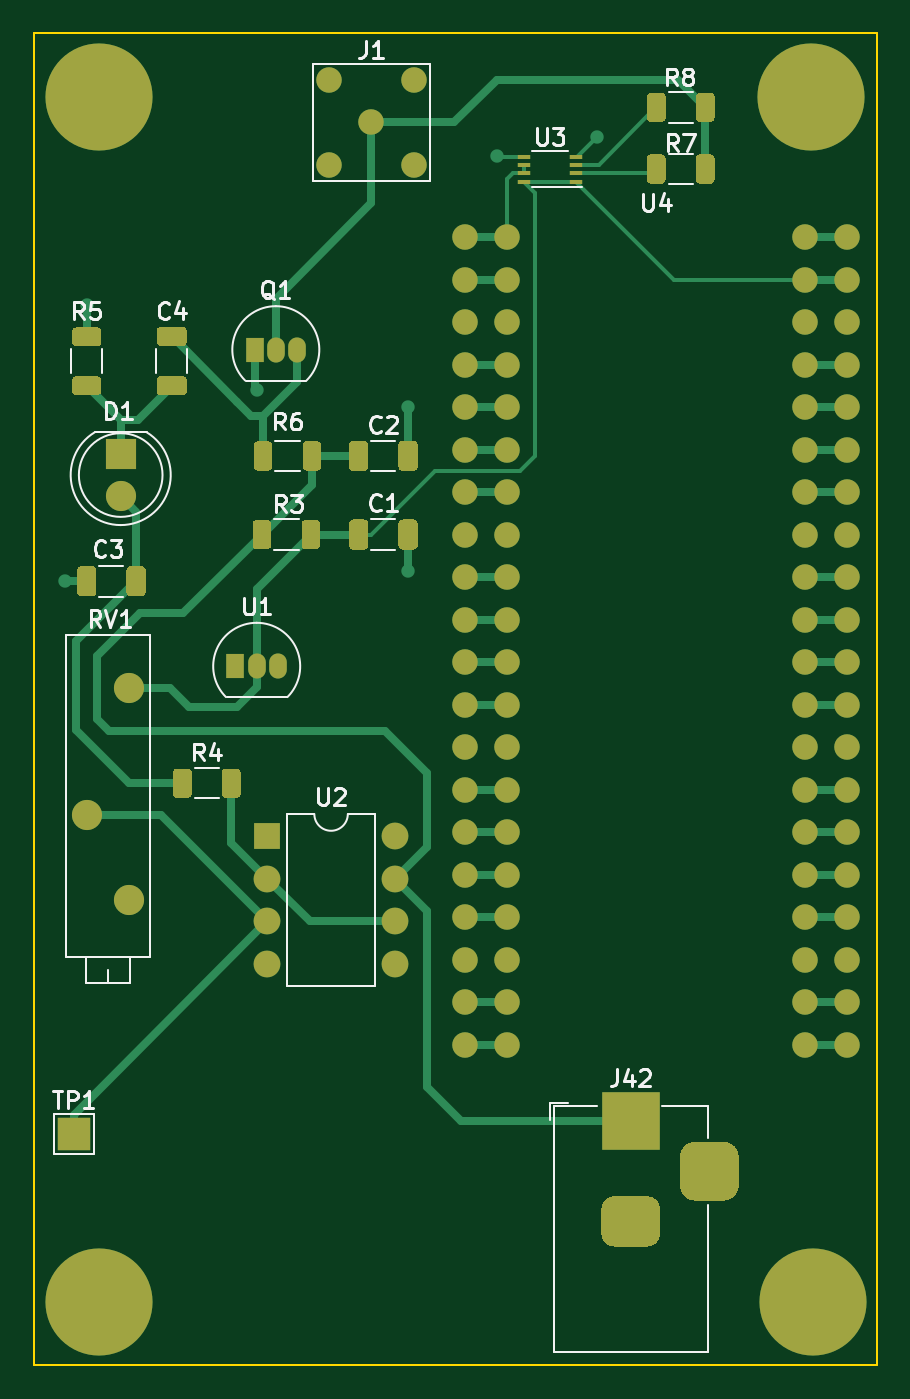
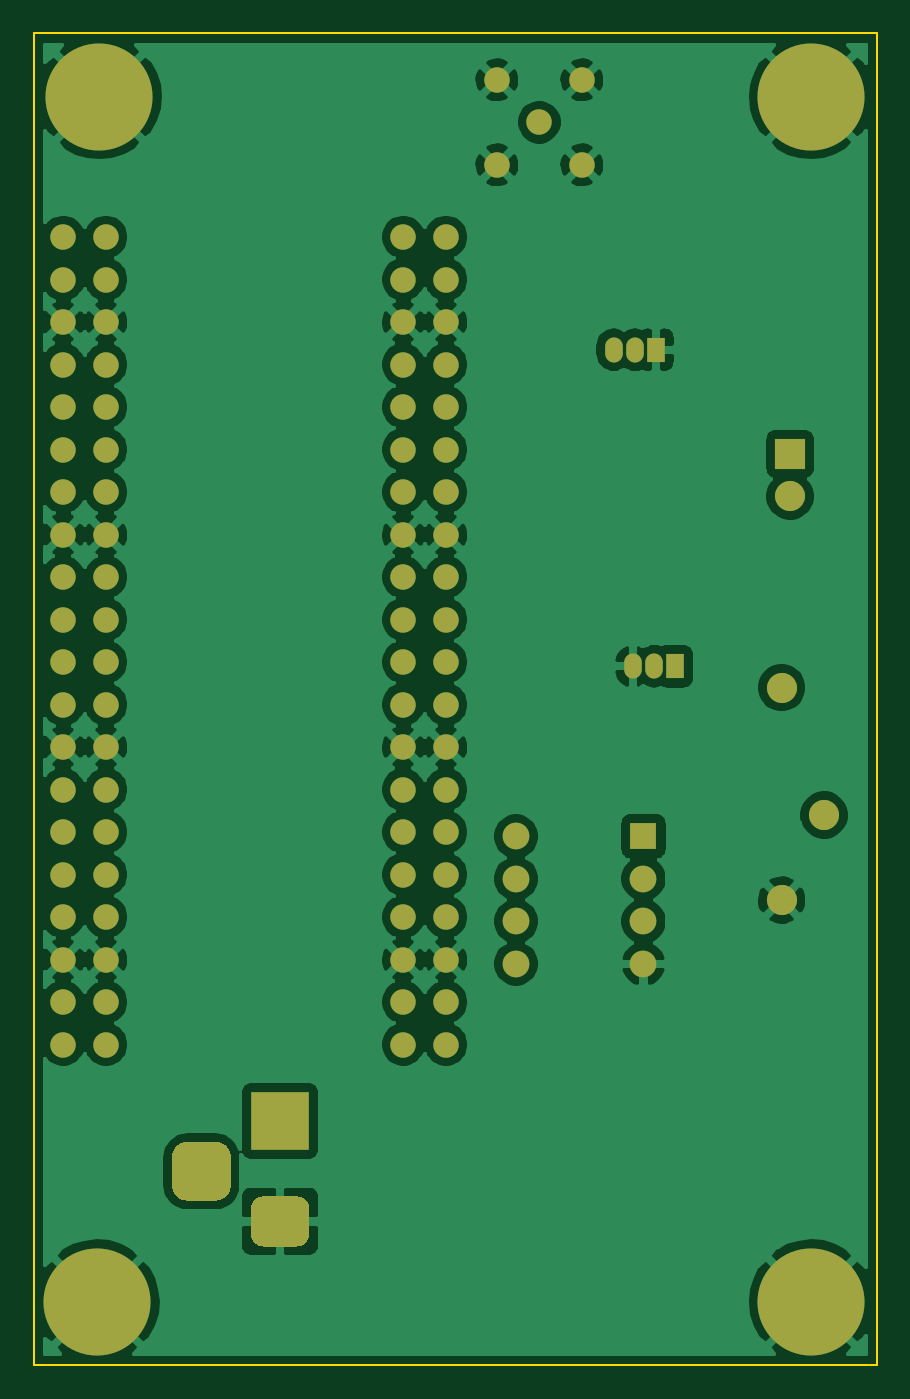
Circuit board: 9 layer files. Board 50.4 x 79.6 mm.
- bottom_copper: LED_Pulser-B_Cu.gbr (140581 bytes)
- bottom_mask: LED_Pulser-B_Mask.gbr (5188 bytes)
- paste: LED_Pulser-B_Paste.gbr (463 bytes)
- bottom_silk: LED_Pulser-B_SilkS.gbr (464 bytes)
- outline: LED_Pulser-Edge_Cuts.gbr (747 bytes)
- top_copper: LED_Pulser-F_Cu.gbr (25522 bytes)
- top_mask: LED_Pulser-F_Mask.gbr (12589 bytes)
- paste: LED_Pulser-F_Paste.gbr (7787 bytes)
- top_silk: LED_Pulser-F_SilkS.gbr (16757 bytes)

=== bottom_copper: LED_Pulser-B_Cu.gbr (140581 bytes, source omitted) ===
=== bottom_mask: LED_Pulser-B_Mask.gbr ===
%TF.GenerationSoftware,KiCad,Pcbnew,(5.1.10)-1*%
%TF.CreationDate,2021-08-06T14:13:42-04:00*%
%TF.ProjectId,LED_Pulser,4c45445f-5075-46c7-9365-722e6b696361,rev?*%
%TF.SameCoordinates,Original*%
%TF.FileFunction,Soldermask,Bot*%
%TF.FilePolarity,Negative*%
%FSLAX46Y46*%
G04 Gerber Fmt 4.6, Leading zero omitted, Abs format (unit mm)*
G04 Created by KiCad (PCBNEW (5.1.10)-1) date 2021-08-06 14:13:42*
%MOMM*%
%LPD*%
G01*
G04 APERTURE LIST*
%ADD10C,1.800000*%
%ADD11C,6.400000*%
%ADD12R,3.500000X3.500000*%
%ADD13O,1.050000X1.500000*%
%ADD14R,1.050000X1.500000*%
%ADD15C,1.524000*%
%ADD16O,1.600000X1.600000*%
%ADD17R,1.600000X1.600000*%
%ADD18R,1.800000X1.800000*%
G04 APERTURE END LIST*
D10*
%TO.C,RV1*%
X165100000Y-137668000D03*
X162560000Y-132588000D03*
X165100000Y-124968000D03*
%TD*%
D11*
%TO.C,H4*%
X163322000Y-161671000D03*
%TD*%
%TO.C,H3*%
X205994000Y-161671000D03*
%TD*%
%TO.C,H2*%
X205867000Y-89662000D03*
%TD*%
%TO.C,H1*%
X163322000Y-89662000D03*
%TD*%
D12*
%TO.C,J42*%
X195072000Y-150876000D03*
G36*
G01*
X196072000Y-158376000D02*
X194072000Y-158376000D01*
G75*
G02*
X193322000Y-157626000I0J750000D01*
G01*
X193322000Y-156126000D01*
G75*
G02*
X194072000Y-155376000I750000J0D01*
G01*
X196072000Y-155376000D01*
G75*
G02*
X196822000Y-156126000I0J-750000D01*
G01*
X196822000Y-157626000D01*
G75*
G02*
X196072000Y-158376000I-750000J0D01*
G01*
G37*
G36*
G01*
X200647000Y-155626000D02*
X198897000Y-155626000D01*
G75*
G02*
X198022000Y-154751000I0J875000D01*
G01*
X198022000Y-153001000D01*
G75*
G02*
X198897000Y-152126000I875000J0D01*
G01*
X200647000Y-152126000D01*
G75*
G02*
X201522000Y-153001000I0J-875000D01*
G01*
X201522000Y-154751000D01*
G75*
G02*
X200647000Y-155626000I-875000J0D01*
G01*
G37*
%TD*%
D13*
%TO.C,U1*%
X172720000Y-123698000D03*
X173990000Y-123698000D03*
D14*
X171450000Y-123698000D03*
%TD*%
D15*
%TO.C,J41*%
X185166000Y-128524000D03*
%TD*%
%TO.C,J40*%
X208026000Y-115824000D03*
%TD*%
%TO.C,J39*%
X185166000Y-141224000D03*
%TD*%
%TO.C,J38*%
X208026000Y-141224000D03*
%TD*%
%TO.C,J37*%
X208026000Y-136144000D03*
%TD*%
%TO.C,J36*%
X208026000Y-131064000D03*
%TD*%
%TO.C,J35*%
X208026000Y-125984000D03*
%TD*%
%TO.C,J34*%
X208026000Y-120904000D03*
%TD*%
%TO.C,J33*%
X208026000Y-110744000D03*
%TD*%
%TO.C,J32*%
X208026000Y-105664000D03*
%TD*%
%TO.C,J31*%
X208026000Y-100584000D03*
%TD*%
%TO.C,J30*%
X208026000Y-143764000D03*
%TD*%
%TO.C,J29*%
X208026000Y-138684000D03*
%TD*%
%TO.C,J28*%
X208026000Y-133604000D03*
%TD*%
%TO.C,J27*%
X208026000Y-123444000D03*
%TD*%
%TO.C,J26*%
X208026000Y-118364000D03*
%TD*%
%TO.C,J25*%
X208026000Y-113284000D03*
%TD*%
%TO.C,J24*%
X208026000Y-108204000D03*
%TD*%
%TO.C,J23*%
X208026000Y-98044000D03*
%TD*%
%TO.C,J22*%
X208026000Y-146304000D03*
%TD*%
%TO.C,J21*%
X185166000Y-98044000D03*
%TD*%
%TO.C,J20*%
X185166000Y-146304000D03*
%TD*%
%TO.C,J19*%
X185166000Y-136144000D03*
%TD*%
%TO.C,J18*%
X185166000Y-131064000D03*
%TD*%
%TO.C,J17*%
X185166000Y-125984000D03*
%TD*%
%TO.C,J16*%
X185166000Y-120904000D03*
%TD*%
%TO.C,J15*%
X185166000Y-110744000D03*
%TD*%
%TO.C,J14*%
X185166000Y-105664000D03*
%TD*%
%TO.C,J13*%
X185166000Y-143764000D03*
%TD*%
%TO.C,J12*%
X185166000Y-138684000D03*
%TD*%
%TO.C,J11*%
X185166000Y-133604000D03*
%TD*%
%TO.C,J10*%
X185166000Y-123444000D03*
%TD*%
%TO.C,J9*%
X185166000Y-118364000D03*
%TD*%
%TO.C,J8*%
X185166000Y-113284000D03*
%TD*%
%TO.C,J7*%
X185166000Y-108204000D03*
%TD*%
%TO.C,J6*%
X208026000Y-128524000D03*
%TD*%
%TO.C,J5*%
X208026000Y-103124000D03*
%TD*%
%TO.C,J4*%
X185166000Y-115824000D03*
%TD*%
%TO.C,J3*%
X185166000Y-103124000D03*
%TD*%
%TO.C,J2*%
X185166000Y-100584000D03*
%TD*%
%TO.C,U4*%
X187706000Y-98044000D03*
X187706000Y-100584000D03*
X187706000Y-103124000D03*
X187706000Y-105664000D03*
X187706000Y-108204000D03*
X187706000Y-110744000D03*
X187706000Y-113284000D03*
X187706000Y-115824000D03*
X187706000Y-136144000D03*
X187706000Y-133604000D03*
X187706000Y-120904000D03*
X187706000Y-118364000D03*
X187706000Y-125984000D03*
X187706000Y-128524000D03*
X187706000Y-123444000D03*
X187706000Y-131064000D03*
X187706000Y-146304000D03*
X187706000Y-141224000D03*
X187706000Y-143764000D03*
X187706000Y-138684000D03*
X205486000Y-98044000D03*
X205486000Y-128524000D03*
X205486000Y-125984000D03*
X205486000Y-136144000D03*
X205486000Y-100584000D03*
X205486000Y-133604000D03*
X205486000Y-146304000D03*
X205486000Y-115824000D03*
X205486000Y-141224000D03*
X205486000Y-120904000D03*
X205486000Y-143764000D03*
X205486000Y-138684000D03*
X205486000Y-123444000D03*
X205486000Y-105664000D03*
X205486000Y-108204000D03*
X205486000Y-103124000D03*
X205486000Y-118364000D03*
X205486000Y-113284000D03*
X205486000Y-110744000D03*
X205486000Y-131064000D03*
%TD*%
%TO.C,J1*%
X177038000Y-93726000D03*
X182118000Y-93726000D03*
X182118000Y-88646000D03*
X177038000Y-88646000D03*
X179578000Y-91186000D03*
%TD*%
D16*
%TO.C,U2*%
X180975000Y-133858000D03*
X173355000Y-141478000D03*
X180975000Y-136398000D03*
X173355000Y-138938000D03*
X180975000Y-138938000D03*
X173355000Y-136398000D03*
X180975000Y-141478000D03*
D17*
X173355000Y-133858000D03*
%TD*%
D14*
%TO.C,Q1*%
X172593000Y-104775000D03*
D13*
X175133000Y-104775000D03*
X173863000Y-104775000D03*
%TD*%
D18*
%TO.C,D1*%
X164592000Y-110998000D03*
D10*
X164592000Y-113538000D03*
%TD*%
M02*

=== paste: LED_Pulser-B_Paste.gbr ===
%TF.GenerationSoftware,KiCad,Pcbnew,(5.1.10)-1*%
%TF.CreationDate,2021-08-06T14:13:42-04:00*%
%TF.ProjectId,LED_Pulser,4c45445f-5075-46c7-9365-722e6b696361,rev?*%
%TF.SameCoordinates,Original*%
%TF.FileFunction,Paste,Bot*%
%TF.FilePolarity,Positive*%
%FSLAX46Y46*%
G04 Gerber Fmt 4.6, Leading zero omitted, Abs format (unit mm)*
G04 Created by KiCad (PCBNEW (5.1.10)-1) date 2021-08-06 14:13:42*
%MOMM*%
%LPD*%
G01*
G04 APERTURE LIST*
G04 APERTURE END LIST*
M02*

=== bottom_silk: LED_Pulser-B_SilkS.gbr ===
%TF.GenerationSoftware,KiCad,Pcbnew,(5.1.10)-1*%
%TF.CreationDate,2021-08-06T14:13:42-04:00*%
%TF.ProjectId,LED_Pulser,4c45445f-5075-46c7-9365-722e6b696361,rev?*%
%TF.SameCoordinates,Original*%
%TF.FileFunction,Legend,Bot*%
%TF.FilePolarity,Positive*%
%FSLAX46Y46*%
G04 Gerber Fmt 4.6, Leading zero omitted, Abs format (unit mm)*
G04 Created by KiCad (PCBNEW (5.1.10)-1) date 2021-08-06 14:13:42*
%MOMM*%
%LPD*%
G01*
G04 APERTURE LIST*
G04 APERTURE END LIST*
M02*

=== outline: LED_Pulser-Edge_Cuts.gbr ===
%TF.GenerationSoftware,KiCad,Pcbnew,(5.1.10)-1*%
%TF.CreationDate,2021-08-06T14:13:42-04:00*%
%TF.ProjectId,LED_Pulser,4c45445f-5075-46c7-9365-722e6b696361,rev?*%
%TF.SameCoordinates,Original*%
%TF.FileFunction,Profile,NP*%
%FSLAX46Y46*%
G04 Gerber Fmt 4.6, Leading zero omitted, Abs format (unit mm)*
G04 Created by KiCad (PCBNEW (5.1.10)-1) date 2021-08-06 14:13:42*
%MOMM*%
%LPD*%
G01*
G04 APERTURE LIST*
%TA.AperFunction,Profile*%
%ADD10C,0.100000*%
%TD*%
G04 APERTURE END LIST*
D10*
X209804000Y-85852000D02*
X209804000Y-87503000D01*
X159385000Y-85852000D02*
X209804000Y-85852000D01*
X159385000Y-165481000D02*
X159385000Y-85852000D01*
X209804000Y-165481000D02*
X159385000Y-165481000D01*
X209804000Y-87503000D02*
X209804000Y-165481000D01*
M02*

=== top_copper: LED_Pulser-F_Cu.gbr (25522 bytes, source omitted) ===
=== top_mask: LED_Pulser-F_Mask.gbr (12589 bytes, source omitted) ===
=== paste: LED_Pulser-F_Paste.gbr (7787 bytes, source omitted) ===
=== top_silk: LED_Pulser-F_SilkS.gbr (16757 bytes, source omitted) ===
